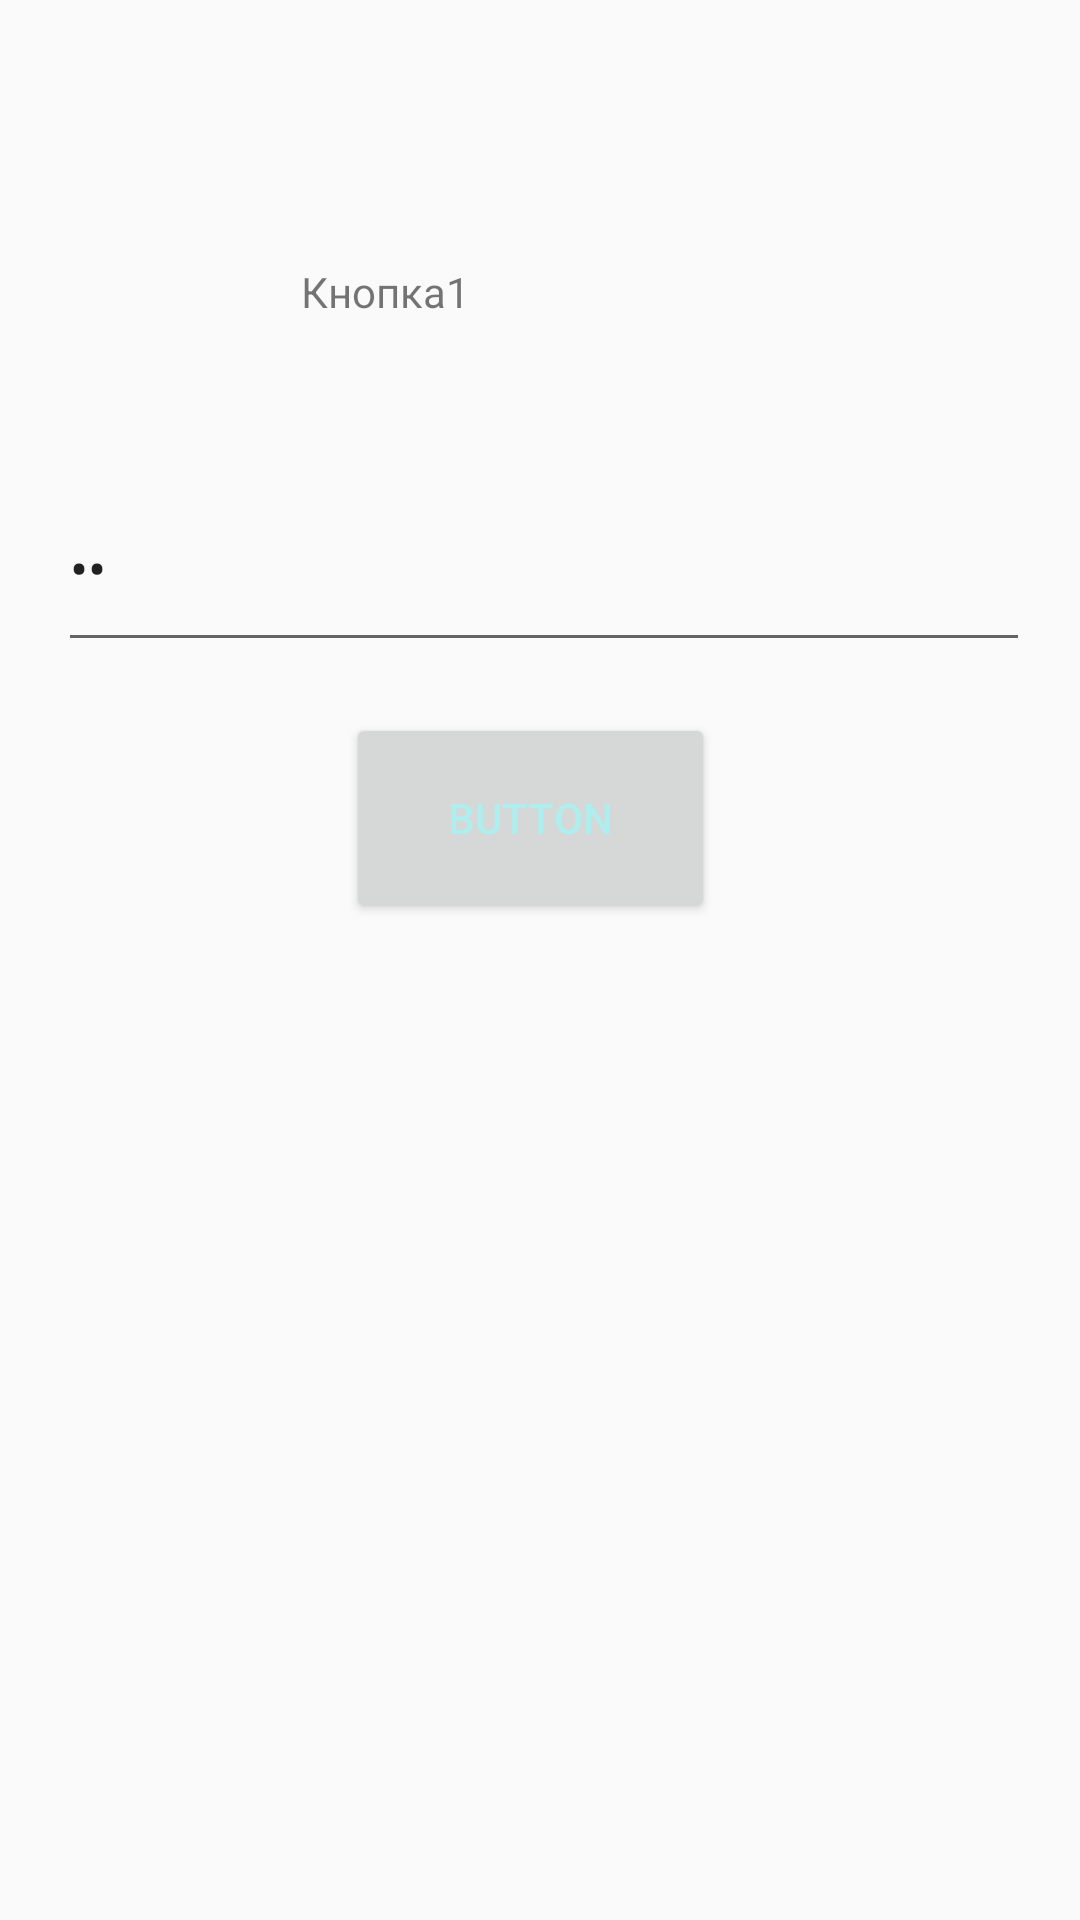

Android layout source for this screen:
<!-- AndroidManifest.xml: application theme Theme.Pr2 -->
<!-- res/layout/relative_layout.xml -->
<?xml version="1.0" encoding="utf-8"?>
<android.support.constraint.ConstraintLayout xmlns:android="http://schemas.android.com/apk/res/android"
    xmlns:app="http://schemas.android.com/apk/res-auto"
    xmlns:tools="http://schemas.android.com/tools"
    android:layout_width="match_parent"
    android:layout_height="match_parent">

    <RelativeLayout
        android:layout_width="376dp"
        android:layout_height="513dp"
        app:layout_constraintBottom_toBottomOf="parent"
        app:layout_constraintEnd_toEndOf="parent"
        app:layout_constraintHorizontal_bias="0.885"
        app:layout_constraintStart_toStartOf="parent"
        app:layout_constraintTop_toTopOf="parent">

        <TextView
            android:id="@+id/textView4"
            android:layout_width="152dp"
            android:layout_height="54dp"
            android:layout_alignParentStart="true"
            android:layout_alignParentTop="true"
            android:layout_alignParentEnd="true"
            android:layout_alignParentBottom="true"
            android:layout_marginStart="114dp"
            android:layout_marginTop="24dp"
            android:layout_marginEnd="110dp"
            android:layout_marginBottom="435dp"
            android:text="@string/ZXC" />

        <EditText
            android:id="@+id/editTextTextPassword3"
            android:layout_width="324dp"
            android:layout_height="66dp"
            android:layout_alignParentStart="true"
            android:layout_alignParentTop="true"
            android:layout_alignParentEnd="true"
            android:layout_alignParentBottom="true"
            android:layout_marginStart="33dp"
            android:layout_marginTop="91dp"
            android:layout_marginEnd="19dp"
            android:layout_marginBottom="356dp"
            android:ems="10"
            android:inputType="textPassword"
            android:text="gg" />

        <Button
            android:id="@+id/button3"
            android:layout_width="wrap_content"
            android:layout_height="70dp"
            android:layout_alignParentStart="true"
            android:layout_alignParentTop="true"
            android:layout_alignParentEnd="true"
            android:layout_alignParentBottom="true"
            android:layout_marginStart="129dp"
            android:layout_marginTop="174dp"
            android:layout_marginEnd="124dp"
            android:layout_marginBottom="269dp"
            android:onClick="LogButton"
            android:text="Button"
            android:textColor="@color/diamond" />

        <ImageView
            android:id="@+id/imageView3"
            android:layout_width="126dp"
            android:layout_height="114dp"
            android:layout_alignParentStart="true"
            android:layout_alignParentTop="true"
            android:layout_alignParentEnd="true"
            android:layout_alignParentBottom="true"
            android:layout_marginStart="128dp"
            android:layout_marginTop="269dp"
            android:layout_marginEnd="121dp"
            android:layout_marginBottom="130dp"
            app:srcCompat="@drawable/image_1" />

    </RelativeLayout>

    <FrameLayout
        android:id="@+id/frag1"
        android:layout_width="328dp"
        android:layout_height="658dp"
        app:layout_constraintBottom_toBottomOf="parent"
        app:layout_constraintEnd_toEndOf="parent"
        app:layout_constraintStart_toStartOf="parent"
        app:layout_constraintTop_toTopOf="parent">

    </FrameLayout>

</android.support.constraint.ConstraintLayout>
<!-- resources referenced by this layout -->
<resources>
  <color name="diamond">#AFEEEE</color>
  <string name="ZXC">Кнопка1</string>
  <style name="Theme.Pr2" parent="Theme.AppCompat.Light.DarkActionBar">
          
          <item name="colorPrimary">@color/purple_500</item>
          <item name="colorPrimaryDark">@color/purple_700</item>
          <item name="colorAccent">@color/teal_200</item>
          
      </style>
  <color name="purple_500">#FF6200EE</color>
  <color name="purple_700">#FF3700B3</color>
  <color name="teal_200">#FF03DAC5</color>
</resources>
